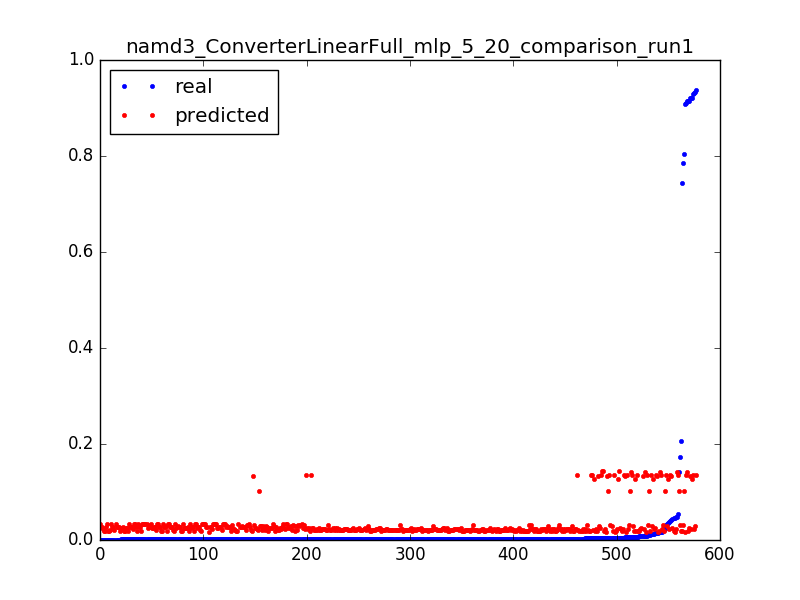

Data behind this chart, as committed beside it:
0.9284712114655862, 0.134764299349, 0.0031847133757961785
0.03095, 0.1348, 0.006369
0.01154, 0.1349, 0.009554
0.006438, 0.135, 0.01274
0.004235, 0.1351, 0.01592
0.003239, 0.1351, 0.01911
0.001692, 0.1352, 0.02229
0.9365, 0.1362, 0.003185
0.05514, 0.1363, 0.006369
0.01476, 0.1363, 0.009554
0.007277, 0.1363, 0.01274
0.004458, 0.1364, 0.01592
0.003252, 0.1364, 0.01911
0.001639, 0.1364, 0.02229
0.7858, 0.03121, 0.003185
0.1734, 0.03126, 0.006369
0.02191, 0.03131, 0.009554
0.01031, 0.03136, 0.01274
0.006071, 0.03141, 0.01592
0.004288, 0.03146, 0.01911
0.00316, 0.0315, 0.02229
0.002636, 0.03155, 0.02548
0.002413, 0.0316, 0.02866
0.002177, 0.03165, 0.03185
0.0016, 0.0317, 0.03503
0.002019, 0.03175, 0.03822
0.0024, 0.0318, 0.0414
0.00156, 0.03185, 0.04459
0.001587, 0.0319, 0.04777
0.001823, 0.03195, 0.05096
0.001324, 0.032, 0.05414
0.001167, 0.03205, 0.05732
0.001626, 0.0321, 0.06051
0.001364, 0.03215, 0.06369
0.001351, 0.0322, 0.06688
0.001351, 0.03225, 0.07006
0.001337, 0.0323, 0.07325
0.001508, 0.03234, 0.07643
0.001298, 0.03239, 0.07962
0.001429, 0.03244, 0.0828
0.001311, 0.03249, 0.08599
0.001272, 0.03254, 0.08917
0.001167, 0.03259, 0.09236
0.001495, 0.03264, 0.09554
0.001154, 0.03269, 0.09873
0.001311, 0.03274, 0.1019
0.001141, 0.03279, 0.1051
0.001193, 0.03284, 0.1083
0.001272, 0.03289, 0.1115
0.00118, 0.03294, 0.1146
0.001128, 0.03299, 0.1178
0.001206, 0.03304, 0.121
0.001482, 0.03309, 0.1242
0.001115, 0.03314, 0.1274
0.001233, 0.03318, 0.1306
0.000931, 0.03323, 0.1338
0.0016, 0.03328, 0.1369
0.001246, 0.03333, 0.1401
0.001272, 0.03338, 0.1433
0.001298, 0.03343, 0.1465
0.001154, 0.03348, 0.1497
... 517 more rows
